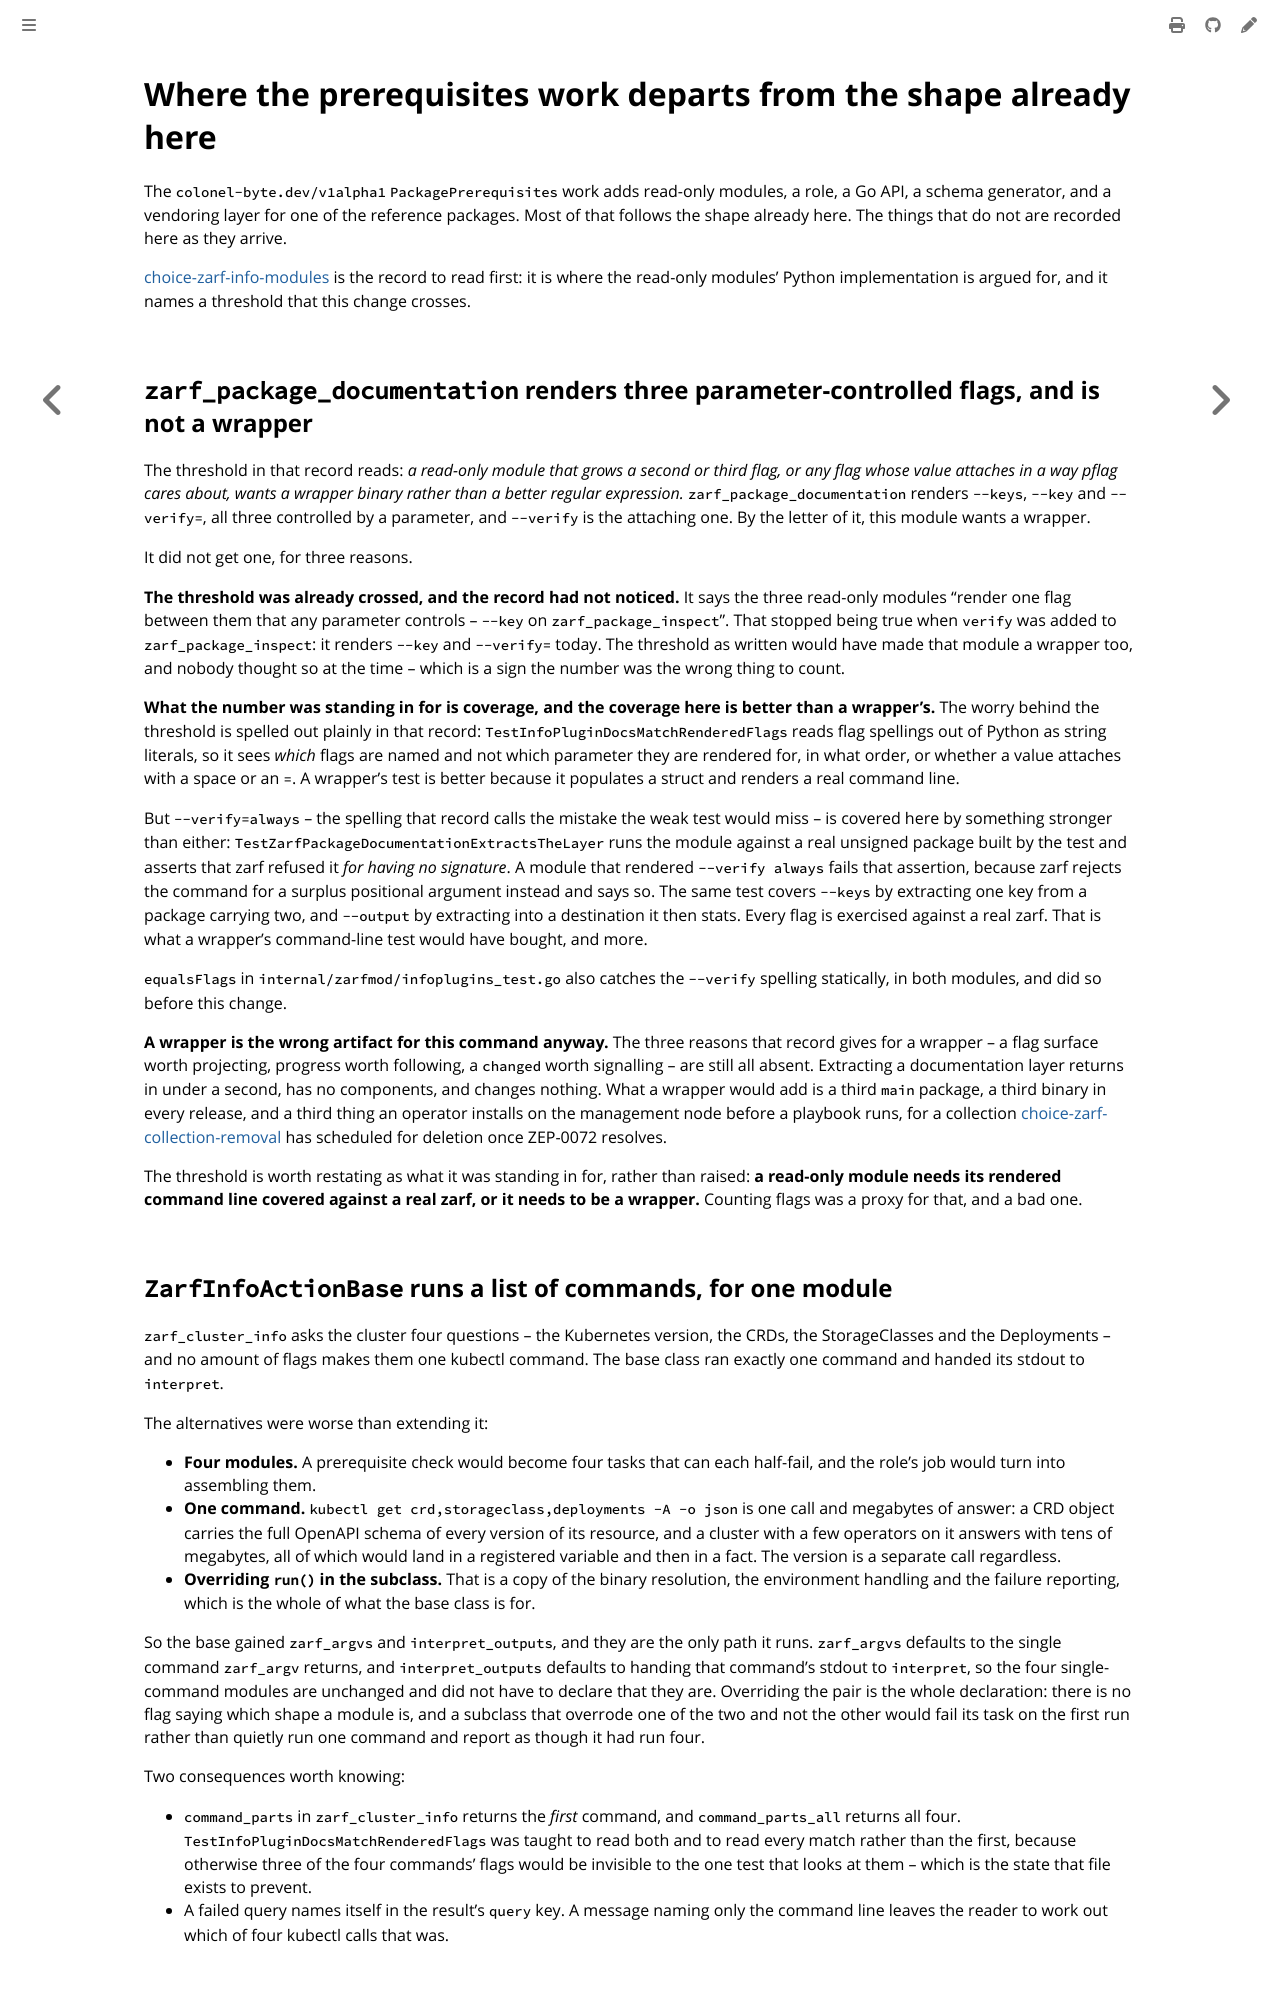

repository: colonel-byte/ansible-collection-zarf · page: agent/choice-package-documentation-module.html · generator: mdbook

# Where the prerequisites work departs from the shape already here

The `colonel-byte.dev/v1alpha1` `PackagePrerequisites` work adds read-only modules, a role, a Go API, a schema generator, and a vendoring layer for one of the reference packages. Most of that follows the shape already here. The things that do not are recorded here as they arrive.

[choice-zarf-info-modules](choice-zarf-info-modules.md) is the record to read first: it is where the read-only modules' Python implementation is argued for, and it names a threshold that this change crosses.

## `zarf_package_documentation` renders three parameter-controlled flags, and is not a wrapper

The threshold in that record reads: *a read-only module that grows a second or third flag, or any flag whose value attaches in a way pflag cares about, wants a wrapper binary rather than a better regular expression.* `zarf_package_documentation` renders `--keys`, `--key` and `--verify=`, all three controlled by a parameter, and `--verify` is the attaching one. By the letter of it, this module wants a wrapper.

It did not get one, for three reasons.

**The threshold was already crossed, and the record had not noticed.** It says the three read-only modules "render one flag between them that any parameter controls -- `--key` on `zarf_package_inspect`". That stopped being true when `verify` was added to `zarf_package_inspect`: it renders `--key` and `--verify=` today. The threshold as written would have made that module a wrapper too, and nobody thought so at the time -- which is a sign the number was the wrong thing to count.

**What the number was standing in for is coverage, and the coverage here is better than a wrapper's.** The worry behind the threshold is spelled out plainly in that record: `TestInfoPluginDocsMatchRenderedFlags` reads flag spellings out of Python as string literals, so it sees *which* flags are named and not which parameter they are rendered for, in what order, or whether a value attaches with a space or an `=`. A wrapper's test is better because it populates a struct and renders a real command line.

But `--verify=always` -- the spelling that record calls the mistake the weak test would miss -- is covered here by something stronger than either: `TestZarfPackageDocumentationExtractsTheLayer` runs the module against a real unsigned package built by the test and asserts that zarf refused it *for having no signature*. A module that rendered `--verify always` fails that assertion, because zarf rejects the command for a surplus positional argument instead and says so. The same test covers `--keys` by extracting one key from a package carrying two, and `--output` by extracting into a destination it then stats. Every flag is exercised against a real zarf. That is what a wrapper's command-line test would have bought, and more.

`equalsFlags` in `internal/zarfmod/infoplugins_test.go` also catches the `--verify` spelling statically, in both modules, and did so before this change.

**A wrapper is the wrong artifact for this command anyway.** The three reasons that record gives for a wrapper -- a flag surface worth projecting, progress worth following, a `changed` worth signalling -- are still all absent. Extracting a documentation layer returns in under a second, has no components, and changes nothing. What a wrapper would add is a third `main` package, a third binary in every release, and a third thing an operator installs on the management node before a playbook runs, for a collection [choice-zarf-collection-removal](choice-zarf-collection-removal.md) has scheduled for deletion once ZEP-0072 resolves.

The threshold is worth restating as what it was standing in for, rather than raised: **a read-only module needs its rendered command line covered against a real zarf, or it needs to be a wrapper.** Counting flags was a proxy for that, and a bad one.

## `ZarfInfoActionBase` runs a list of commands, for one module

`zarf_cluster_info` asks the cluster four questions -- the Kubernetes version, the CRDs, the StorageClasses and the Deployments -- and no amount of flags makes them one kubectl command. The base class ran exactly one command and handed its stdout to `interpret`.

The alternatives were worse than extending it:

- **Four modules.** A prerequisite check would become four tasks that can each half-fail, and the role's job would turn into assembling them.
- **One command.** `kubectl get crd,storageclass,deployments -A -o json` is one call and megabytes of answer: a CRD object carries the full OpenAPI schema of every version of its resource, and a cluster with a few operators on it answers with tens of megabytes, all of which would land in a registered variable and then in a fact. The version is a separate call regardless.
- **Overriding `run()` in the subclass.** That is a copy of the binary resolution, the environment handling and the failure reporting, which is the whole of what the base class is for.

So the base gained `zarf_argvs` and `interpret_outputs`, and they are the only path it runs. `zarf_argvs` defaults to the single command `zarf_argv` returns, and `interpret_outputs` defaults to handing that command's stdout to `interpret`, so the four single-command modules are unchanged and did not have to declare that they are. Overriding the pair is the whole declaration: there is no flag saying which shape a module is, and a subclass that overrode one of the two and not the other would fail its task on the first run rather than quietly run one command and report as though it had run four.

Two consequences worth knowing:

- `command_parts` in `zarf_cluster_info` returns the *first* command, and `command_parts_all` returns all four. `TestInfoPluginDocsMatchRenderedFlags` was taught to read both and to read every match rather than the first, because otherwise three of the four commands' flags would be invisible to the one test that looks at them -- which is the state that file exists to prevent.
- A failed query names itself in the result's `query` key. A message naming only the command line leaves the reader to work out which of four kubectl calls that was.
